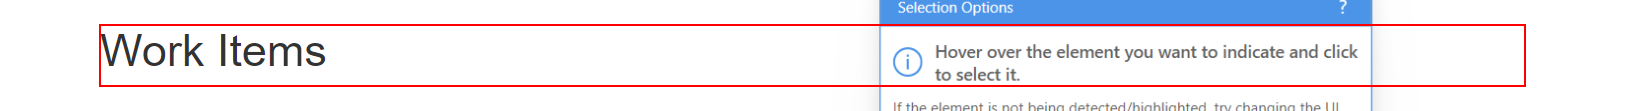
Task: Robotic Enterprise Framework
Workflow: ACMI1_ExtractDataTable

Step 1 [try]: find the heading in window 'ACME System 1 - Work Items' (chrome.exe)

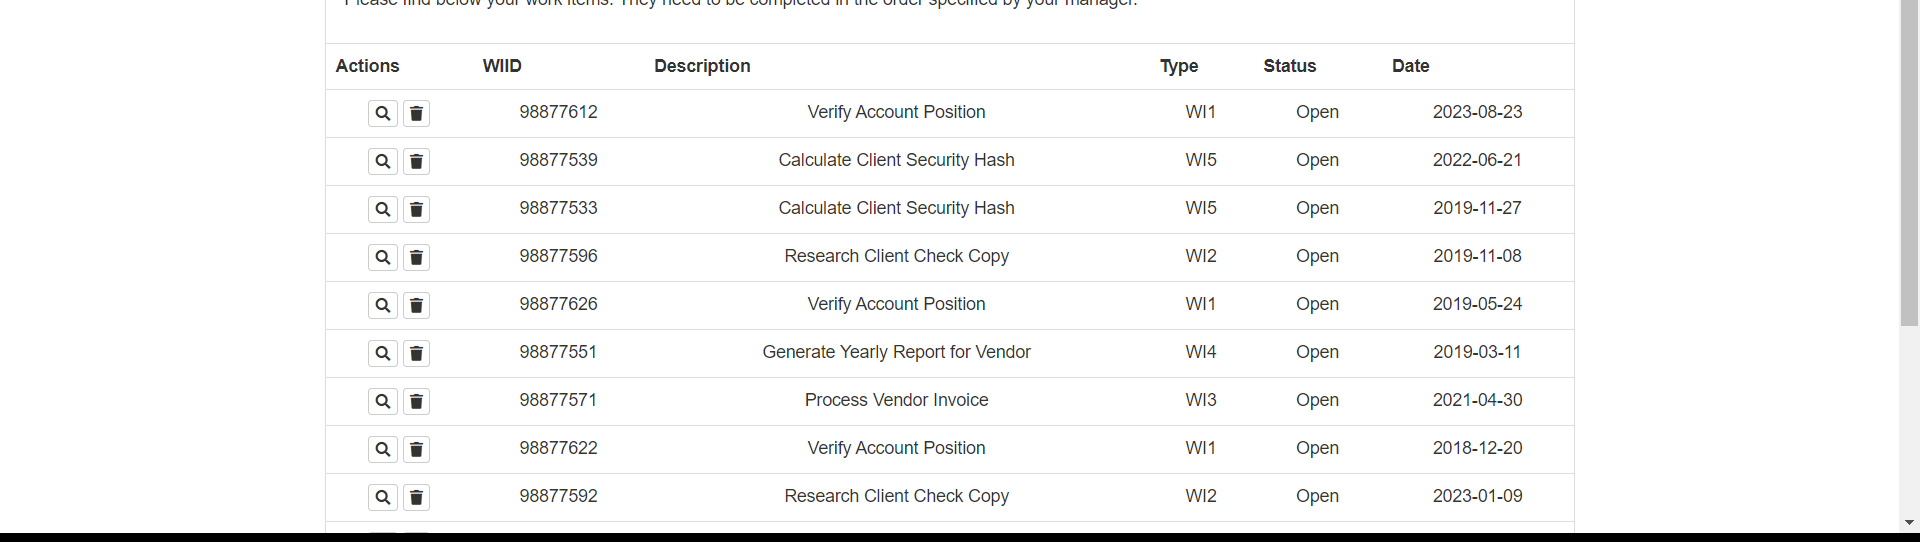
Step 2 [try]: get-text